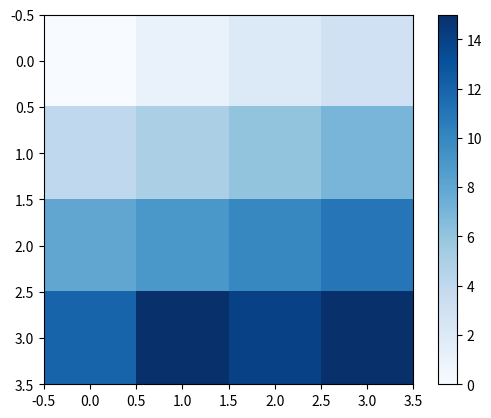

Write the Python code that produced this figure.
# -*- coding: utf-8 -*-
"""
Created on Sun Aug  1 20:29:52 2021

@author: 202107008
"""

import matplotlib.pyplot as plt
import numpy as np

img = np.array([[0, 1, 2, 3],
                [4, 5, 6, 7],
                [8, 9, 10, 11],
                [12, 15, 14, 15]])

plt.imshow(img, cmap = 'Blues')
plt.colorbar()
plt.show()

